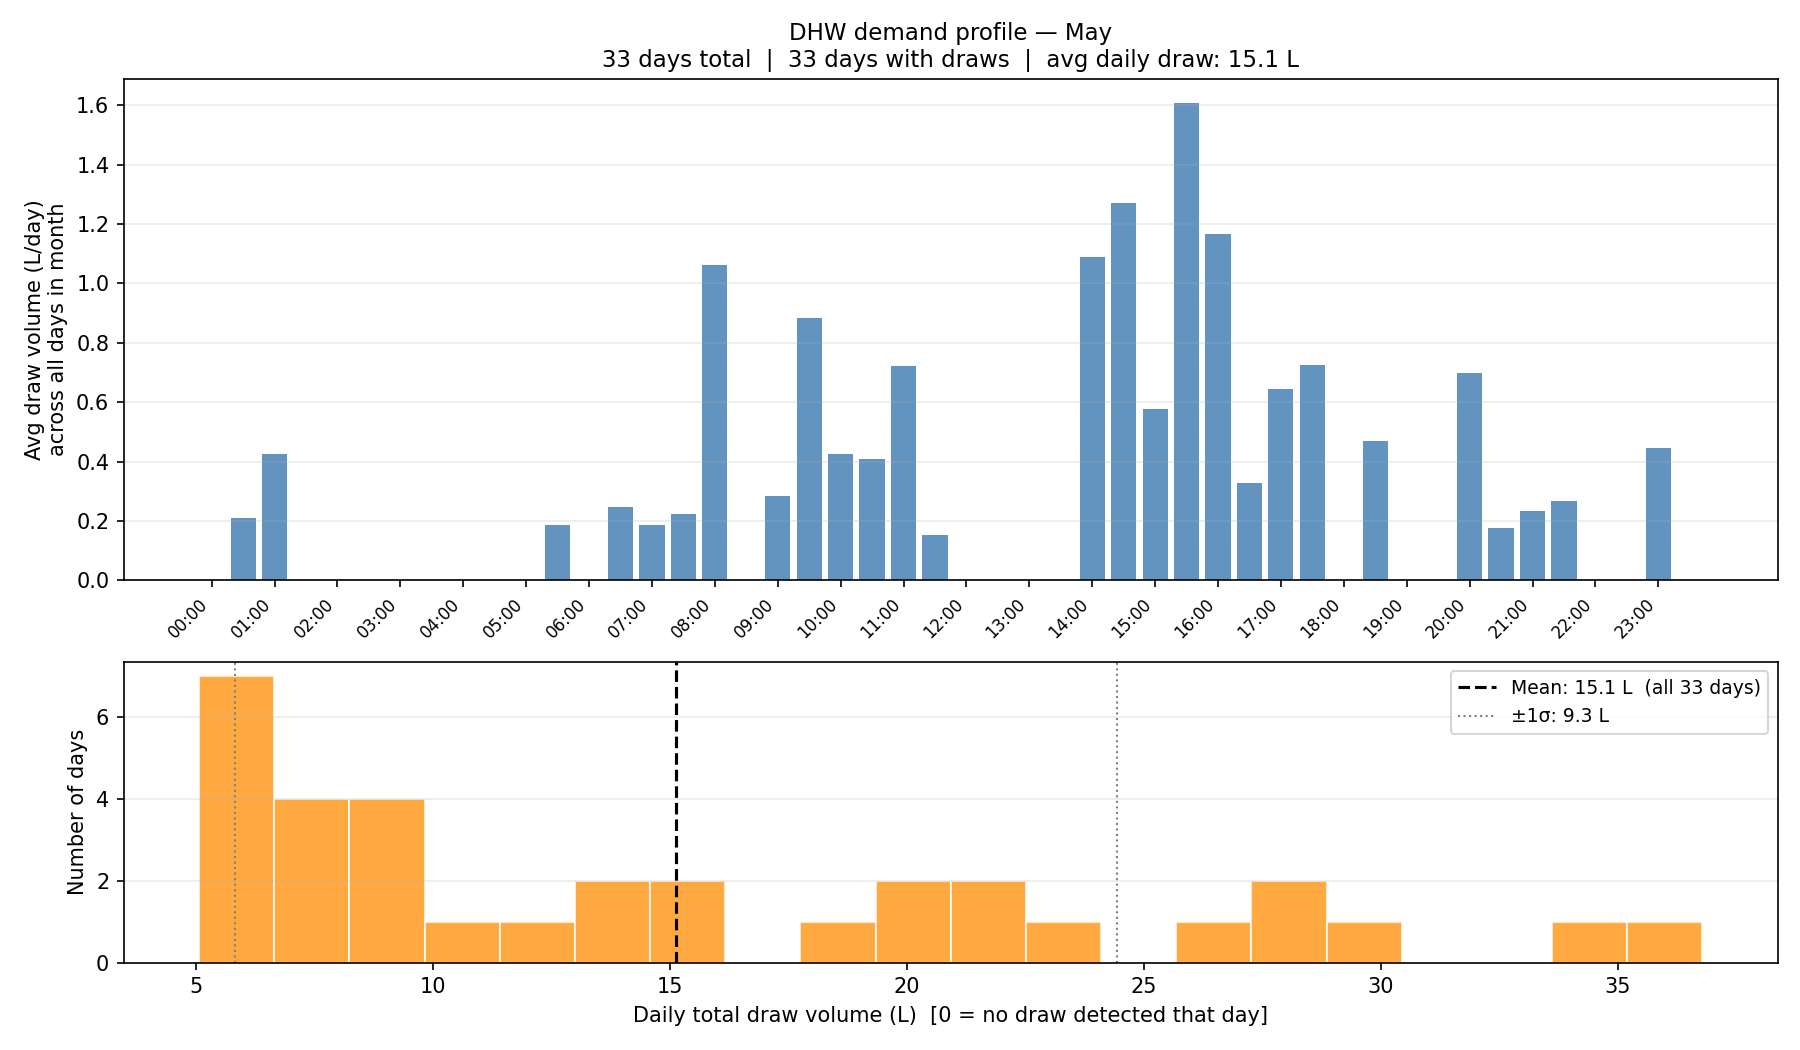

The file beside this chart, header and first rows:
daily_sigma_l, 9.3061
time, avg_draw_l
00:00, 0.0000
00:30, 0.2101
01:00, 0.4263
01:30, 0.0000
02:00, 0.0000
02:30, 0.0000
03:00, 0.0000
03:30, 0.0000
04:00, 0.0000
04:30, 0.0000
05:00, 0.0000
05:30, 0.1869
06:00, 0.0000
06:30, 0.2485
07:00, 0.1859
07:30, 0.2242
08:00, 1.062
08:30, 0.0000
09:00, 0.2843
09:30, 0.8854
10:00, 0.4242
10:30, 0.4080
11:00, 0.7207
11:30, 0.1535
12:00, 0.0000
12:30, 0.0000
13:00, 0.0000
13:30, 0.0000
14:00, 1.089
14:30, 1.271
15:00, 0.5763
15:30, 1.608
16:00, 1.166
16:30, 0.3273
17:00, 0.6460
17:30, 0.7263
18:00, 0.0000
18:30, 0.4707
19:00, 0.0000
19:30, 0.0000
20:00, 0.6995
20:30, 0.1747
21:00, 0.2343
21:30, 0.2687
22:00, 0.0000
22:30, 0.0000
23:00, 0.4449
23:30, 0.0000
